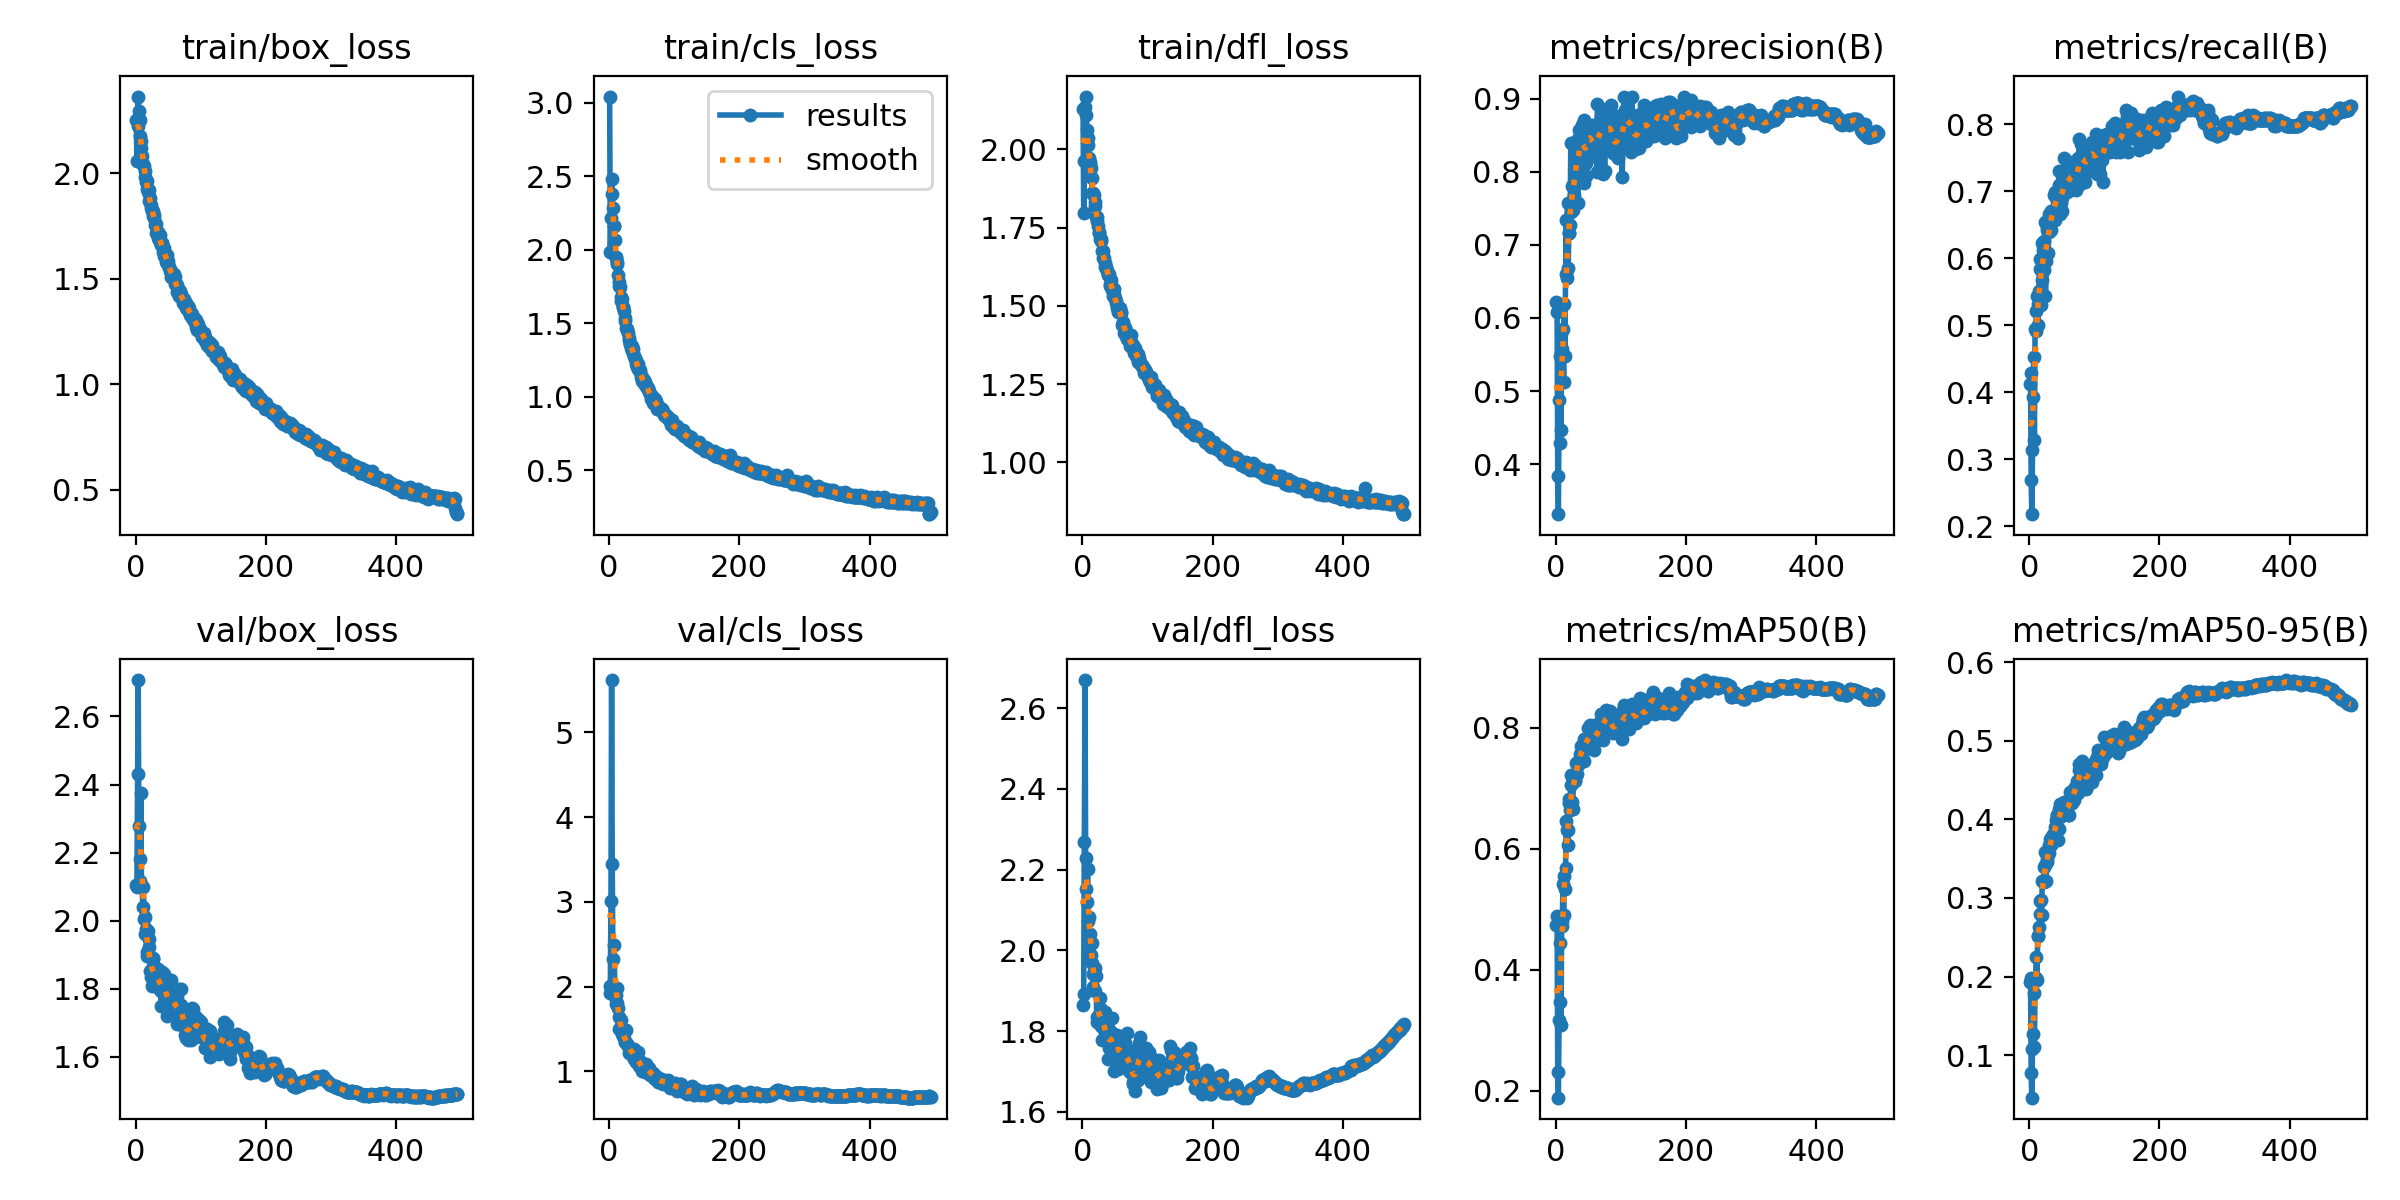

Data behind this chart, as committed beside it:
epoch, time, train/box_loss, train/cls_loss, train/dfl_loss, metrics/precision(B), metrics/recall(B), metrics/mAP50(B), metrics/mAP50-95(B), val/box_loss, val/cls_loss, val/dfl_loss, lr/pg0, lr/pg1, lr/pg2
1, 145.5, 2.253, 3.04, 2.128, 0.6217, 0.4127, 0.4734, 0.1937, 2.105, 1.929, 1.865, 0.003317, 0.003317, 0.003317
2, 285.4, 2.06, 1.986, 1.796, 0.6076, 0.4286, 0.4881, 0.1987, 2.098, 2.003, 1.892, 0.006651, 0.006651, 0.006651
3, 418.7, 2.223, 2.212, 1.963, 0.3843, 0.2698, 0.2317, 0.07727, 2.429, 3.009, 2.267, 0.009984, 0.009984, 0.009984
4, 566.1, 2.365, 2.482, 2.136, 0.3316, 0.2182, 0.1886, 0.04592, 2.707, 5.619, 2.67, 0.009999, 0.009999, 0.009999
5, 695.5, 2.296, 2.376, 2.168, 0.4873, 0.3135, 0.3164, 0.1082, 2.278, 3.449, 2.229, 0.009998, 0.009998, 0.009998
6, 846, 2.254, 2.283, 2.111, 0.4296, 0.3929, 0.3472, 0.1269, 2.183, 2.323, 2.152, 0.009998, 0.009998, 0.009998
7, 968.1, 2.178, 2.158, 2.062, 0.5481, 0.4524, 0.4445, 0.1795, 2.115, 1.991, 2.119, 0.009996, 0.009996, 0.009996
8, 1121, 2.156, 2.16, 2.036, 0.4463, 0.3294, 0.3092, 0.11, 2.374, 2.487, 2.202, 0.009995, 0.009995, 0.009995
9, 1237, 2.12, 2.067, 2.013, 0.5573, 0.4945, 0.4717, 0.1939, 2.106, 1.875, 2.072, 0.009994, 0.009994, 0.009994
10, 1396, 2.082, 1.947, 1.972, 0.5821, 0.4921, 0.4809, 0.1984, 2.1, 1.905, 2.082, 0.009992, 0.009992, 0.009992
11, 1510, 2.044, 1.944, 1.955, 0.5852, 0.5207, 0.5412, 0.2246, 2.041, 1.797, 2.013, 0.00999, 0.00999, 0.00999
12, 1669, 2.038, 1.915, 1.959, 0.5127, 0.5436, 0.491, 0.1952, 2.1, 1.987, 2.042, 0.009988, 0.009988, 0.009988
13, 1787, 2.036, 1.904, 1.939, 0.6194, 0.5, 0.5541, 0.2518, 2.006, 1.808, 1.989, 0.009986, 0.009986, 0.009986
14, 1923, 2.011, 1.829, 1.907, 0.5479, 0.5317, 0.5339, 0.2513, 2.011, 1.752, 2.018, 0.009983, 0.009983, 0.009983
15, 2031, 1.985, 1.781, 1.859, 0.6597, 0.5516, 0.5674, 0.2635, 1.962, 1.64, 1.968, 0.009981, 0.009981, 0.009981
16, 2157, 1.959, 1.75, 1.861, 0.7343, 0.5992, 0.6451, 0.2799, 1.975, 1.505, 1.941, 0.009978, 0.009978, 0.009978
17, 2273, 1.963, 1.747, 1.858, 0.6539, 0.5833, 0.6308, 0.2959, 1.896, 1.511, 1.91, 0.009975, 0.009975, 0.009975
18, 2389, 1.924, 1.676, 1.854, 0.7566, 0.5305, 0.6306, 0.2978, 1.909, 1.487, 1.946, 0.009972, 0.009972, 0.009972
19, 2518, 1.912, 1.654, 1.817, 0.6685, 0.5675, 0.6065, 0.279, 1.969, 1.604, 1.957, 0.009968, 0.009968, 0.009968
20, 2624, 1.922, 1.662, 1.833, 0.7168, 0.6227, 0.6818, 0.321, 1.922, 1.445, 1.9, 0.009965, 0.009965, 0.009965
21, 2760, 1.87, 1.613, 1.783, 0.7165, 0.6117, 0.6754, 0.3216, 1.947, 1.418, 1.937, 0.009961, 0.009961, 0.009961
22, 2861, 1.885, 1.611, 1.783, 0.7276, 0.6255, 0.6646, 0.321, 1.853, 1.461, 1.824, 0.009957, 0.009957, 0.009957
23, 2998, 1.849, 1.585, 1.77, 0.8398, 0.5826, 0.706, 0.3399, 1.856, 1.394, 1.836, 0.009953, 0.009953, 0.009953
24, 3104, 1.838, 1.537, 1.755, 0.7454, 0.6548, 0.7222, 0.3586, 1.833, 1.35, 1.828, 0.009948, 0.009948, 0.009948
25, 3237, 1.82, 1.515, 1.737, 0.7803, 0.5436, 0.6765, 0.3415, 1.807, 1.351, 1.823, 0.009944, 0.009944, 0.009944
26, 3347, 1.823, 1.467, 1.732, 0.7562, 0.5952, 0.665, 0.3218, 1.889, 1.484, 1.841, 0.009939, 0.009939, 0.009939
27, 3468, 1.8, 1.46, 1.715, 0.748, 0.6468, 0.7132, 0.349, 1.891, 1.318, 1.883, 0.009934, 0.009934, 0.009934
28, 3588, 1.788, 1.455, 1.708, 0.7682, 0.6429, 0.7155, 0.3459, 1.837, 1.322, 1.813, 0.009929, 0.009929, 0.009929
29, 3702, 1.803, 1.431, 1.715, 0.8044, 0.6071, 0.7128, 0.3592, 1.865, 1.305, 1.854, 0.009924, 0.009924, 0.009924
30, 3832, 1.755, 1.4, 1.677, 0.8202, 0.6389, 0.7116, 0.3577, 1.808, 1.286, 1.777, 0.009918, 0.009918, 0.009918
31, 3935, 1.76, 1.387, 1.675, 0.8115, 0.666, 0.7417, 0.3677, 1.836, 1.217, 1.823, 0.009912, 0.009912, 0.009912
32, 4075, 1.719, 1.356, 1.653, 0.844, 0.6439, 0.7392, 0.3748, 1.821, 1.259, 1.838, 0.009906, 0.009906, 0.009906
33, 4178, 1.716, 1.359, 1.652, 0.8281, 0.6429, 0.7232, 0.3721, 1.818, 1.281, 1.806, 0.0099, 0.0099, 0.0099
34, 4316, 1.721, 1.33, 1.637, 0.7578, 0.6706, 0.7382, 0.3674, 1.857, 1.223, 1.848, 0.009894, 0.009894, 0.009894
35, 4420, 1.694, 1.343, 1.624, 0.7998, 0.6706, 0.7458, 0.379, 1.83, 1.199, 1.798, 0.009887, 0.009887, 0.009887
36, 4549, 1.683, 1.308, 1.62, 0.8572, 0.6627, 0.7424, 0.3795, 1.83, 1.239, 1.791, 0.009881, 0.009881, 0.009881
37, 4664, 1.709, 1.324, 1.624, 0.8504, 0.6627, 0.7561, 0.3731, 1.797, 1.23, 1.779, 0.009874, 0.009874, 0.009874
38, 4786, 1.677, 1.279, 1.61, 0.8569, 0.6944, 0.7695, 0.3833, 1.845, 1.262, 1.795, 0.009867, 0.009867, 0.009867
39, 4907, 1.661, 1.274, 1.605, 0.8183, 0.6984, 0.7498, 0.3901, 1.75, 1.141, 1.73, 0.00986, 0.00986, 0.00986
40, 5018, 1.672, 1.256, 1.6, 0.8642, 0.6565, 0.7517, 0.3832, 1.848, 1.223, 1.803, 0.009852, 0.009852, 0.009852
41, 5151, 1.669, 1.248, 1.601, 0.8045, 0.6905, 0.7696, 0.3988, 1.79, 1.138, 1.759, 0.009844, 0.009844, 0.009844
42, 5256, 1.627, 1.226, 1.568, 0.8648, 0.6786, 0.772, 0.4062, 1.793, 1.112, 1.763, 0.009837, 0.009837, 0.009837
43, 5398, 1.609, 1.2, 1.564, 0.871, 0.6965, 0.7817, 0.4052, 1.797, 1.109, 1.8, 0.009829, 0.009829, 0.009829
44, 5500, 1.646, 1.222, 1.584, 0.7847, 0.6667, 0.7441, 0.3737, 1.844, 1.232, 1.799, 0.00982, 0.00982, 0.00982
45, 5638, 1.614, 1.192, 1.561, 0.8482, 0.7097, 0.7805, 0.3877, 1.832, 1.125, 1.833, 0.009812, 0.009812, 0.009812
46, 5744, 1.604, 1.181, 1.551, 0.8113, 0.7302, 0.7819, 0.4131, 1.793, 1.07, 1.749, 0.009803, 0.009803, 0.009803
47, 5872, 1.579, 1.172, 1.531, 0.7942, 0.689, 0.7685, 0.4024, 1.798, 1.125, 1.778, 0.009795, 0.009795, 0.009795
48, 5986, 1.611, 1.18, 1.555, 0.8457, 0.6667, 0.7753, 0.4199, 1.72, 1.089, 1.702, 0.009786, 0.009786, 0.009786
49, 6105, 1.584, 1.136, 1.536, 0.8638, 0.6825, 0.7986, 0.4171, 1.784, 1.057, 1.743, 0.009777, 0.009777, 0.009777
50, 6228, 1.566, 1.132, 1.524, 0.8535, 0.6905, 0.7727, 0.4083, 1.762, 1.079, 1.765, 0.009767, 0.009767, 0.009767
51, 6340, 1.554, 1.107, 1.51, 0.8534, 0.6706, 0.7661, 0.4161, 1.746, 1.008, 1.721, 0.009758, 0.009758, 0.009758
52, 6472, 1.555, 1.117, 1.515, 0.8584, 0.7103, 0.8006, 0.4169, 1.774, 1.044, 1.773, 0.009748, 0.009748, 0.009748
53, 6575, 1.535, 1.093, 1.493, 0.8503, 0.75, 0.805, 0.4104, 1.809, 1.005, 1.791, 0.009738, 0.009738, 0.009738
54, 6716, 1.538, 1.112, 1.497, 0.8374, 0.7153, 0.7833, 0.4219, 1.735, 1.048, 1.705, 0.009728, 0.009728, 0.009728
55, 6817, 1.509, 1.1, 1.48, 0.8252, 0.7117, 0.7841, 0.4099, 1.827, 1.022, 1.783, 0.009718, 0.009718, 0.009718
56, 6953, 1.522, 1.079, 1.486, 0.8636, 0.7034, 0.7803, 0.4115, 1.759, 0.9903, 1.772, 0.009707, 0.009707, 0.009707
57, 7055, 1.517, 1.08, 1.495, 0.8284, 0.7086, 0.7862, 0.4124, 1.73, 1.083, 1.734, 0.009697, 0.009697, 0.009697
58, 7172, 1.521, 1.065, 1.486, 0.8432, 0.6984, 0.7624, 0.4078, 1.775, 1.051, 1.752, 0.009686, 0.009686, 0.009686
59, 7282, 1.521, 1.06, 1.479, 0.8209, 0.7103, 0.7801, 0.406, 1.783, 1.03, 1.754, 0.009675, 0.009675, 0.009675
60, 7387, 1.507, 1.059, 1.479, 0.8442, 0.7302, 0.7905, 0.4239, 1.722, 1.026, 1.738, 0.009664, 0.009664, 0.009664
... 434 more rows
